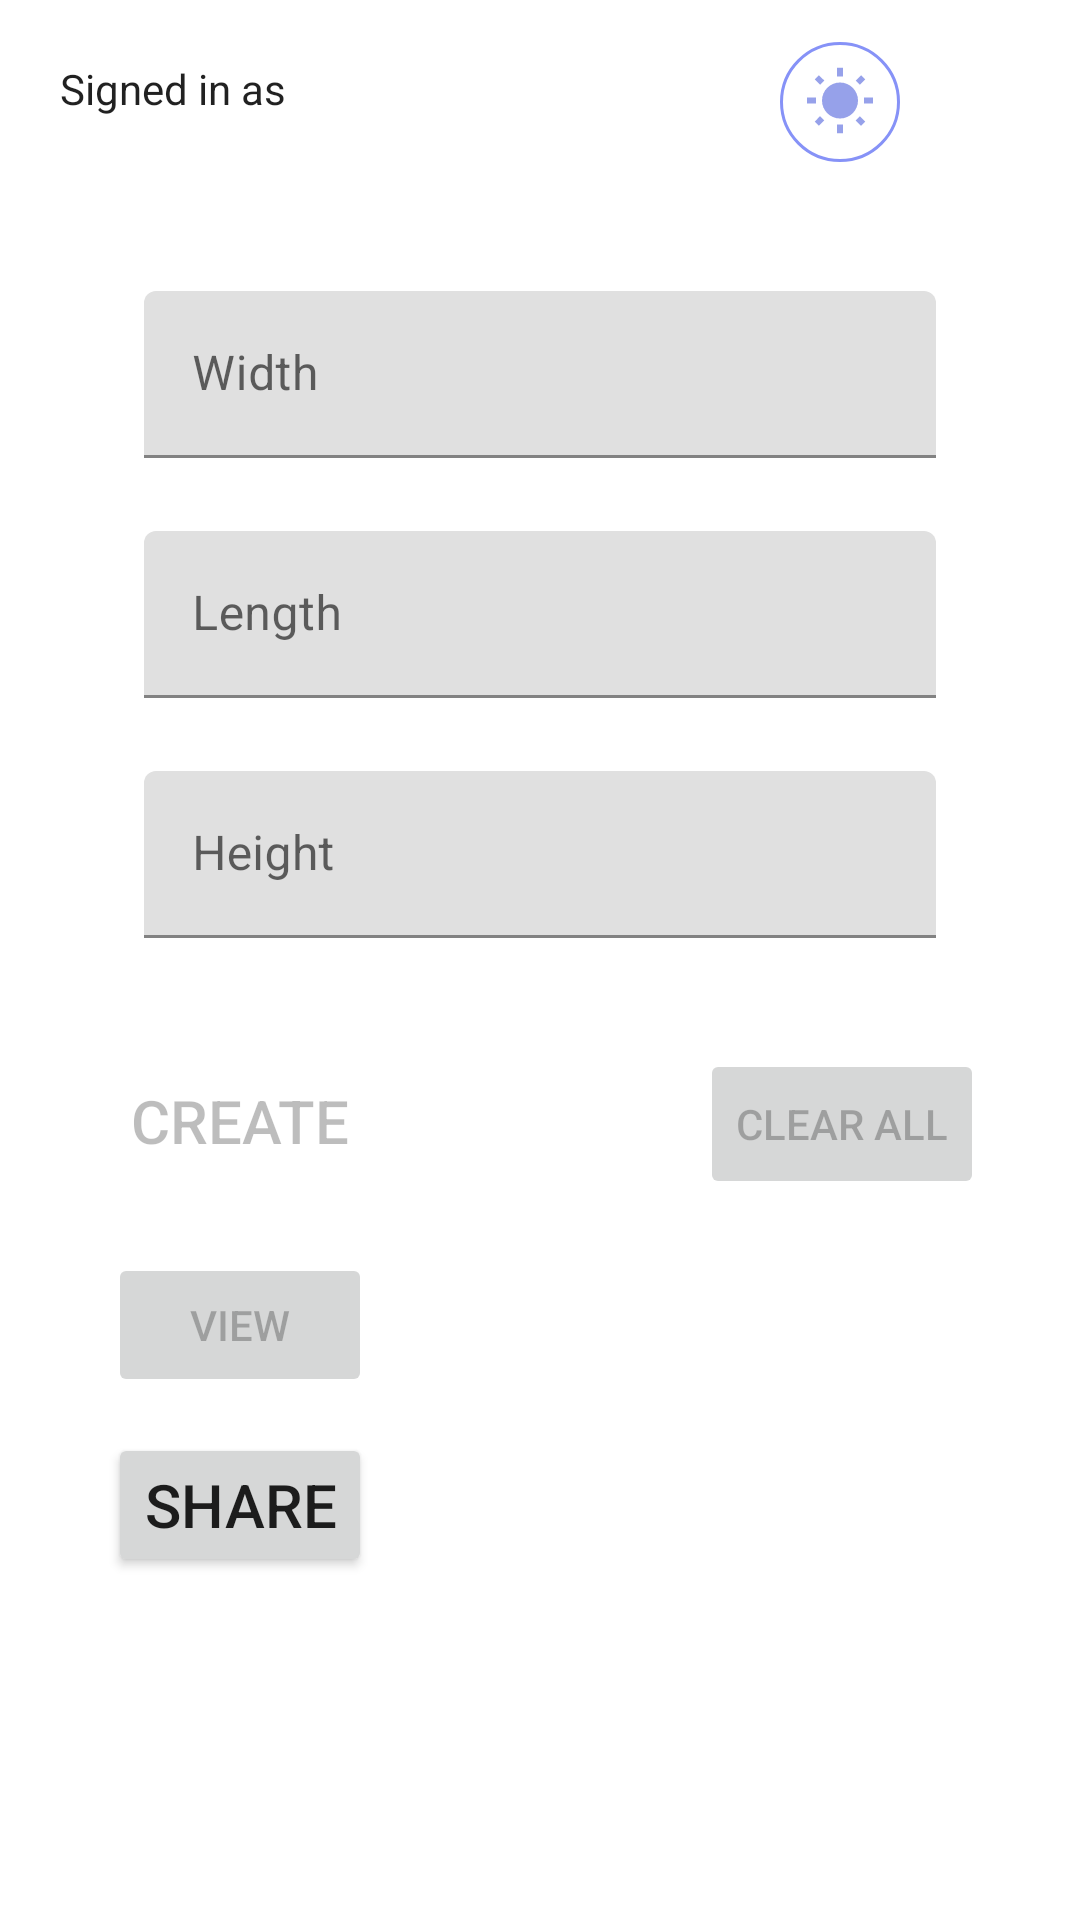

Here is an Android app screen rendered from its layout file. Give the layout XML and the strings, colors and styles it references.
<!-- AndroidManifest.xml: application theme Theme.First_AndroidStudio -->
<!-- res/layout/activity_main.xml -->
<?xml version="1.0" encoding="utf-8"?>
<androidx.constraintlayout.widget.ConstraintLayout xmlns:android="http://schemas.android.com/apk/res/android"
    xmlns:app="http://schemas.android.com/apk/res-auto"
    xmlns:tools="http://schemas.android.com/tools"
    android:layout_width="match_parent"
    android:layout_height="match_parent"
    style="@style/ScreenBackground"
    tools:context=".MainActivity">

    
    <TextView
        android:id="@+id/textViewUsername"
        android:layout_width="wrap_content"
        android:layout_height="wrap_content"
        android:layout_marginStart="20dp"
        android:layout_marginTop="10dp"
        android:textAppearance="@style/TextAppearance.AppCompat.Body2"
        app:layout_constraintStart_toStartOf="parent"
        app:layout_constraintTop_toBottomOf="@+id/SignedInStatus" />

    

    <androidx.appcompat.widget.SwitchCompat
        android:layout_width="wrap_content"
        android:layout_height="wrap_content"
        android:id="@+id/switchMode"
        android:layout_marginTop="10dp"
        android:layout_marginEnd="20dp"
        android:thumb="@drawable/thumb"
        app:track="@drawable/track"
        app:layout_constraintEnd_toEndOf="parent"
        app:layout_constraintTop_toTopOf="parent" />

    <com.google.android.material.textfield.TextInputLayout
        android:id="@+id/editTextWidthLayout"
        style="@style/Widget.MaterialComponents.TextInputEditText.OutlinedBox"
        android:layout_width="match_parent"
        android:layout_height="wrap_content"
        android:layout_marginStart="32dp"
        android:layout_marginTop="80dp"
        android:layout_marginEnd="32dp"
        app:endIconMode="clear_text"
        android:hint="@string/width"
        android:inputType="text"
        android:visibility="visible"
        app:layout_constraintEnd_toEndOf="parent"
        app:layout_constraintStart_toStartOf="parent"
        app:layout_constraintTop_toTopOf="parent">

        <com.google.android.material.textfield.TextInputEditText
            android:id="@+id/editTextWidth"
            android:layout_width="match_parent"
            android:layout_height="wrap_content" />
    </com.google.android.material.textfield.TextInputLayout>

    
    <com.google.android.material.textfield.TextInputLayout
        android:id="@+id/editTextLengthLayout"
        style="@style/Widget.MaterialComponents.TextInputEditText.OutlinedBox"
        android:layout_width="match_parent"
        android:layout_height="wrap_content"
        android:layout_marginStart="32dp"
        android:layout_marginTop="160dp"
        android:layout_marginEnd="32dp"
        app:endIconMode="clear_text"
        android:hint="@string/length"
        android:inputType="text"
        android:visibility="visible"
        app:layout_constraintEnd_toEndOf="parent"
        app:layout_constraintStart_toStartOf="parent"
        app:layout_constraintTop_toTopOf="parent">

        <com.google.android.material.textfield.TextInputEditText
            android:id="@+id/editTextLength"
            android:layout_width="match_parent"
            android:layout_height="wrap_content" />
    </com.google.android.material.textfield.TextInputLayout>

    
    <com.google.android.material.textfield.TextInputLayout
        android:id="@+id/editTextHeightLayout"
        style="@style/Widget.MaterialComponents.TextInputEditText.OutlinedBox"
        android:layout_width="match_parent"
        android:layout_height="wrap_content"
        android:layout_marginStart="32dp"
        android:layout_marginTop="240dp"
        android:layout_marginEnd="32dp"
        app:endIconMode="clear_text"
        android:hint="@string/height"
        android:inputType="text"
        android:visibility="visible"
        app:layout_constraintEnd_toEndOf="parent"
        app:layout_constraintStart_toStartOf="parent"
        app:layout_constraintTop_toTopOf="parent">

        <com.google.android.material.textfield.TextInputEditText
            android:id="@+id/editTextHeight"
            android:layout_width="match_parent"
            android:layout_height="wrap_content" />
    </com.google.android.material.textfield.TextInputLayout>

    

    

    <Button
        android:id="@+id/createButton"
        style="@style/ScreenBackground"
        android:layout_width="wrap_content"
        android:layout_height="wrap_content"
        android:layout_marginTop="20dp"
        android:layout_marginEnd="200dp"
        android:enabled="false"
        android:text="@string/create_button"
        android:textSize="20sp"
        app:layout_constraintEnd_toEndOf="@+id/editTextHeightLayout"
        app:layout_constraintStart_toStartOf="@+id/editTextHeightLayout"
        app:layout_constraintTop_toBottomOf="@+id/editTextHeightLayout" />

    <Button
        android:id="@+id/shareButton"
        android:layout_width="@+id/viewButton"
        android:layout_height="wrap_content"
        android:layout_marginTop="80dp"
        android:text="@string/share_button"
        android:textSize="20sp"
        app:layout_constraintEnd_toEndOf="@+id/viewButton"
        app:layout_constraintStart_toStartOf="@+id/viewButton"
        app:layout_constraintTop_toBottomOf="@+id/createButton" />

    <Button
        android:id="@+id/clearAllButton"
        android:layout_width="wrap_content"
        android:layout_height="wrap_content"
        android:layout_marginTop="20dp"
        android:height="50dp"
        android:enabled="false"
        android:onClick="resetAll"
        android:text="@string/clearAll_button"
        app:layout_constraintEnd_toEndOf="@+id/editTextHeightLayout"
        app:layout_constraintHorizontal_bias="1.0"
        app:layout_constraintStart_toStartOf="@+id/editTextHeightLayout"
        app:layout_constraintTop_toBottomOf="@+id/editTextHeightLayout" />

    <TextView
        android:id="@+id/SignedInStatus"
        android:layout_width="wrap_content"
        android:layout_height="wrap_content"
        android:layout_marginStart="20dp"
        android:layout_marginTop="20dp"
        android:text="@string/signed_in_as"
        android:textAppearance="@style/TextAppearance.AppCompat.Body1"
        app:layout_constraintStart_toStartOf="parent"
        app:layout_constraintTop_toTopOf="parent" />

    <Button
        android:id="@+id/viewButton"
        android:layout_width="@+id/createButton"
        android:layout_height="wrap_content"
        android:layout_marginTop="20dp"
        android:enabled="false"
        android:text="@string/view_button"
        app:layout_constraintEnd_toEndOf="@+id/createButton"
        app:layout_constraintStart_toStartOf="@+id/createButton"
        app:layout_constraintTop_toBottomOf="@+id/createButton" />

</androidx.constraintlayout.widget.ConstraintLayout>
<!-- resources referenced by this layout -->
<resources>
  <!-- drawable thumb (drawable) -->
  <?xml version="1.0" encoding="utf-8"?>
  
  <selector xmlns:android="http://schemas.android.com/apk/res/android">
  
      <item
          android:drawable="@drawable/thumbtrue"
          android:state_checked="true" />
  
      <item
          android:drawable="@drawable/thumbfalse"
          android:state_checked="false" />
  
  </selector>
  <string name="clearAll_button">Clear All</string>
  <string name="create_button">Create</string>
  <string name="height">Height</string>
  <string name="length">Length</string>
  <string name="share_button">Share</string>
  <string name="signed_in_as">Signed in as</string>
  <string name="view_button">View</string>
  <string name="width">Width</string>
  <style name="ScreenBackground"> <item name="android:background"> @color/white </item> </style>
  <style name="Theme.First_AndroidStudio" parent="Theme.MaterialComponents.DayNight.DarkActionBar">
          
          <item name="colorPrimary">@color/lavender</item>
          <item name="colorPrimaryVariant">@color/lavender</item>
          <item name="colorOnPrimary">@color/white</item>
          
          <item name="colorSecondary">@color/teal_200</item>
          <item name="colorSecondaryVariant">@color/teal_700</item>
          <item name="colorOnSecondary">@color/black</item>
          
          <item name="android:statusBarColor">?attr/colorPrimaryVariant</item>
          
      </style>
  <!-- drawable thumbfalse (drawable) -->
  <?xml version="1.0" encoding="utf-8"?>
  
  <layer-list xmlns:android="http://schemas.android.com/apk/res/android">
  
      <item>
          <shape
              android:shape="oval">
              <solid
                  android:color="@color/white"/>
              <size
                  android:width="8dp"
                  android:height="8dp"/>
              <stroke
                  android:width="1dp"
                  android:color="@color/lavender"/>
          </shape>
      </item>
  
      <item
          android:drawable="@drawable/ic_sun"
          android:state_checked="true"
          android:top="8dp"
          android:bottom="8dp"
          android:left="8dp"
          android:right="8dp" />
  
  </layer-list>
  <color name="white">#FFFFFFFF</color>
  <color name="lavender">#8692f7</color>
  <color name="teal_200">#FF03DAC5</color>
  <color name="teal_700">#FF018786</color>
  <color name="black">#FF000000</color>
  <color name="darkGrey">#ff424242</color>
  <!-- drawable ic_night (drawable) -->
  <vector android:alpha="0.87" android:height="24dp"
      android:tint="#424242" android:viewportHeight="24"
      android:viewportWidth="24" android:width="24dp" xmlns:android="http://schemas.android.com/apk/res/android">
      <path android:fillColor="@android:color/white" android:pathData="M12.01,12c0,-3.57 2.2,-6.62 5.31,-7.87 0.89,-0.36 0.75,-1.69 -0.19,-1.9 -1.1,-0.24 -2.27,-0.3 -3.48,-0.14 -4.51,0.6 -8.12,4.31 -8.59,8.83C4.44,16.93 9.13,22 15.01,22c0.73,0 1.43,-0.08 2.12,-0.23 0.95,-0.21 1.1,-1.53 0.2,-1.9 -3.22,-1.29 -5.33,-4.41 -5.32,-7.87z"/>
  </vector>
  <!-- drawable ic_sun (drawable) -->
  <vector android:alpha="0.87" android:height="24dp"
      android:tint="#8692E7" android:viewportHeight="24"
      android:viewportWidth="24" android:width="24dp" xmlns:android="http://schemas.android.com/apk/res/android">
      <path android:fillColor="@android:color/white" android:pathData="M6.76,4.84l-1.8,-1.79 -1.41,1.41 1.79,1.79 1.42,-1.41zM4,10.5L1,10.5v2h3v-2zM13,0.55h-2L11,3.5h2L13,0.55zM20.45,4.46l-1.41,-1.41 -1.79,1.79 1.41,1.41 1.79,-1.79zM17.24,18.16l1.79,1.8 1.41,-1.41 -1.8,-1.79 -1.4,1.4zM20,10.5v2h3v-2h-3zM12,5.5c-3.31,0 -6,2.69 -6,6s2.69,6 6,6 6,-2.69 6,-6 -2.69,-6 -6,-6zM11,22.45h2L13,19.5h-2v2.95zM3.55,18.54l1.41,1.41 1.79,-1.8 -1.41,-1.41 -1.79,1.8z"/>
  </vector>
</resources>
